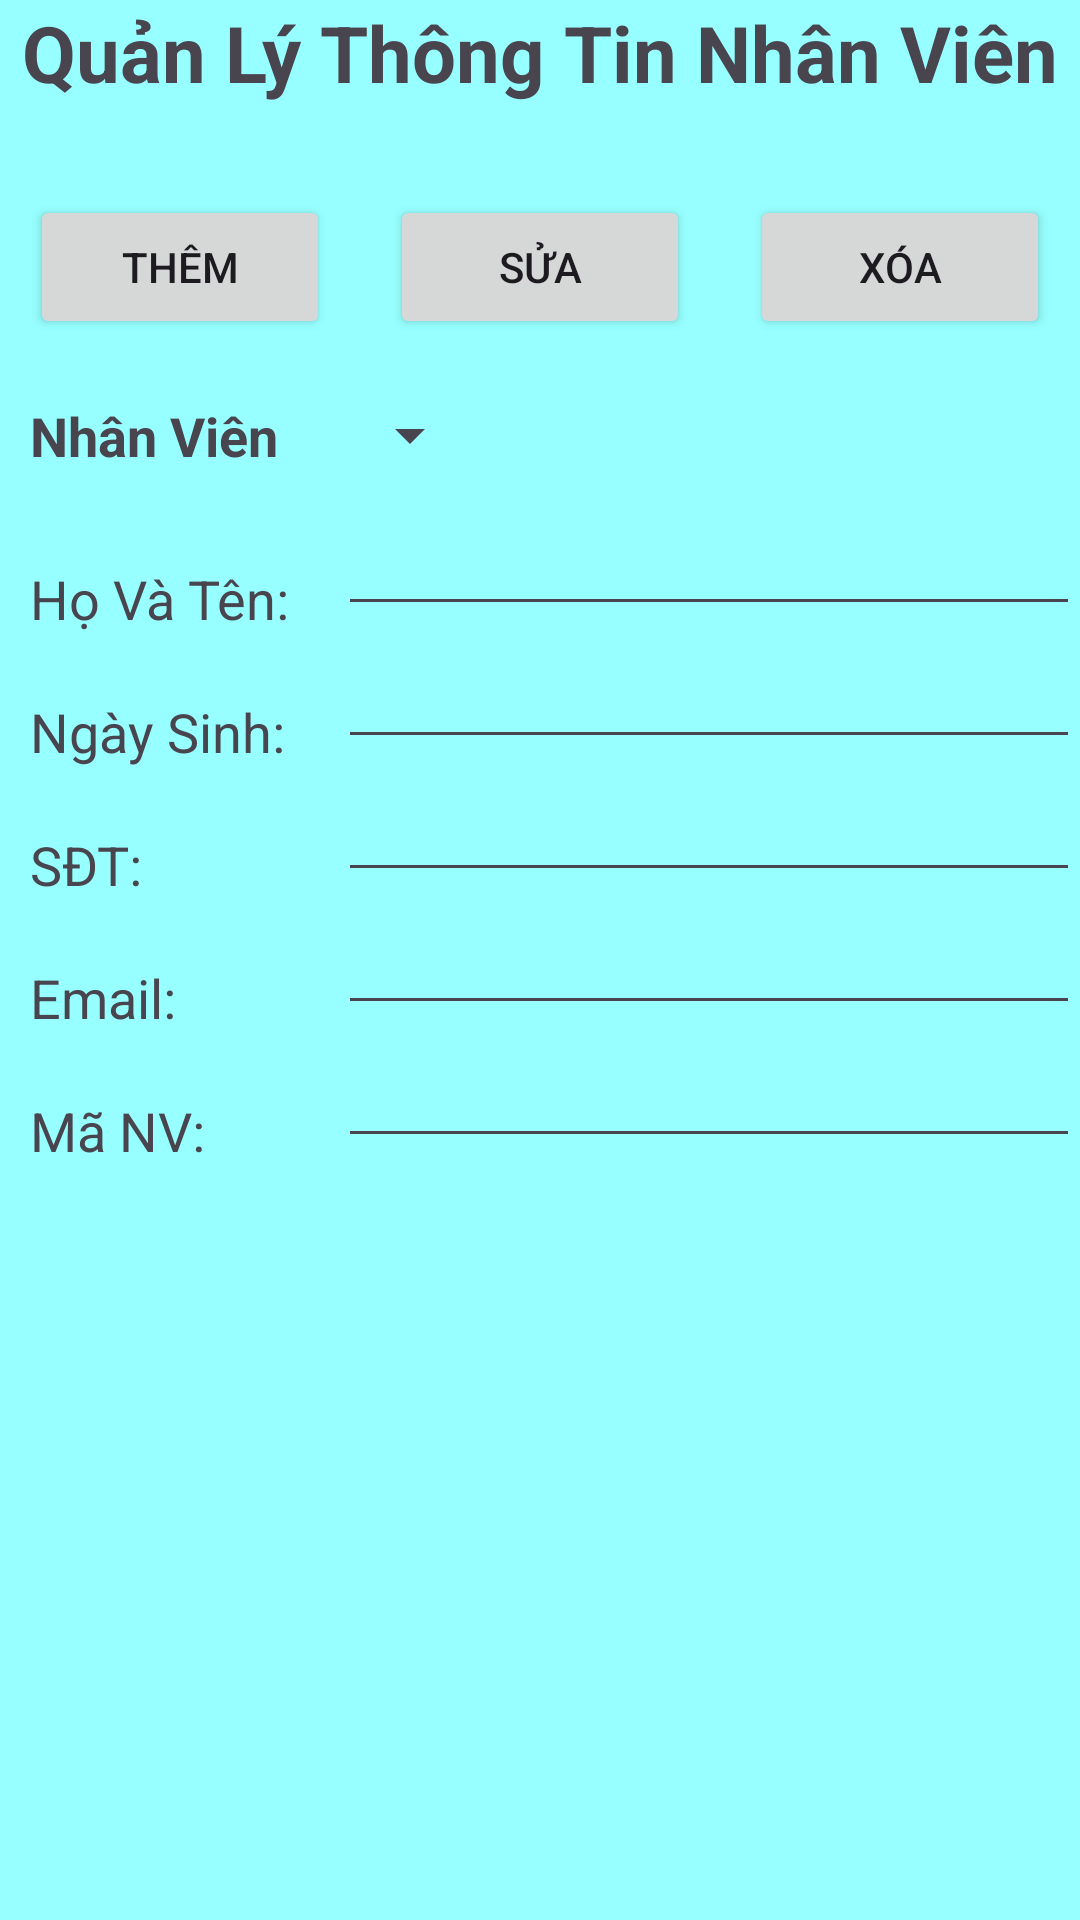

The Android layout XML behind this screen, and the referenced resources:
<!-- AndroidManifest.xml: application theme Theme.QuanLyGuiXe -->
<!-- res/layout/quanlythongtinnhanvien.xml -->
<?xml version="1.0" encoding="utf-8"?>
<RelativeLayout xmlns:android="http://schemas.android.com/apk/res/android"
    android:layout_width="match_parent"
    android:layout_height="match_parent"
    android:background="#97FFFF"
    android:orientation="vertical">

    <TextView
        android:id="@+id/tvHeader"
        android:layout_width="match_parent"
        android:layout_height="wrap_content"
        android:gravity="center"
        android:text="Quản Lý Thông Tin Nhân Viên"
        android:textSize="26dp"
        android:textStyle="bold"></TextView>

    <TableRow
        android:id="@+id/tbrBtn"
        android:layout_width="match_parent"
        android:layout_height="wrap_content"
        android:layout_below="@id/tvHeader"
        android:layout_marginTop="20dp">

        <Button
            android:id="@+id/btnAdd"
            android:layout_width="wrap_content"
            android:layout_height="wrap_content"
            android:layout_margin="10dp"
            android:layout_weight="1"
            android:text="Thêm"></Button>

        <Button
            android:id="@+id/btnChange"
            android:layout_width="wrap_content"
            android:layout_height="wrap_content"
            android:layout_margin="10dp"
            android:layout_weight="1"
            android:text="Sửa"></Button>

        <Button
            android:id="@+id/btnDelete"
            android:layout_width="wrap_content"
            android:layout_height="wrap_content"
            android:layout_margin="10dp"
            android:layout_weight="1"
            android:text="Xóa"></Button>
    </TableRow>

    <TextView
        android:id="@+id/tvSLTNV"
        android:layout_width="wrap_content"
        android:layout_height="wrap_content"
        android:layout_below="@id/tbrBtn"
        android:layout_marginStart="10dp"
        android:layout_marginTop="10dp"
        android:layout_marginEnd="10dp"
        android:layout_marginBottom="10dp"
        android:text="Nhân Viên"
        android:textSize="18dp"
        android:textStyle="bold"></TextView>

    <Spinner
        android:layout_width="wrap_content"
        android:layout_height="wrap_content"
        android:layout_below="@id/tbrBtn"
        android:layout_marginStart="10dp"
        android:layout_marginTop="10dp"
        android:layout_marginEnd="10dp"
        android:layout_marginBottom="10dp"
        android:layout_toRightOf="@id/tvSLTNV"></Spinner>

    <TableRow
        android:id="@+id/tbrName"
        android:layout_width="match_parent"
        android:layout_height="wrap_content"
        android:layout_below="@id/tvSLTNV">

        <TextView
            android:id="@+id/tvName"
            android:layout_width="0dp"
            android:layout_height="wrap_content"
            android:layout_below="@id/tbrBtn"
            android:layout_margin="10dp"
            android:layout_weight="3"
            android:text="Họ Và Tên:"
            android:textSize="18dp"></TextView>

        <com.google.android.material.textfield.TextInputEditText
            android:id="@+id/edtName"
            android:layout_width="0dp"
            android:layout_height="wrap_content"
            android:layout_weight="8"></com.google.android.material.textfield.TextInputEditText>
    </TableRow>

    <TableRow
        android:id="@+id/tbrDate"
        android:layout_width="match_parent"
        android:layout_height="wrap_content"
        android:layout_below="@id/tbrName">

        <TextView
            android:id="@+id/tvDate"
            android:layout_width="0dp"
            android:layout_height="wrap_content"
            android:layout_below="@id/tbrBtn"
            android:layout_margin="10dp"
            android:layout_weight="3"
            android:text="Ngày Sinh:"
            android:textSize="18dp"></TextView>

        <com.google.android.material.textfield.TextInputEditText
            android:id="@+id/edtDate"
            android:layout_width="0dp"
            android:layout_height="wrap_content"
            android:layout_weight="8"></com.google.android.material.textfield.TextInputEditText>
    </TableRow>

    <TableRow
        android:id="@+id/tbrNumberPhone"
        android:layout_width="match_parent"
        android:layout_height="wrap_content"
        android:layout_below="@id/tbrDate">

        <TextView
            android:id="@+id/tvNumberPhone"
            android:layout_width="0dp"
            android:layout_height="wrap_content"
            android:layout_below="@id/tbrBtn"
            android:layout_margin="10dp"
            android:layout_weight="3"
            android:text="SĐT:"
            android:textSize="18dp"></TextView>

        <com.google.android.material.textfield.TextInputEditText
            android:id="@+id/edtNumberPhone"
            android:layout_width="0dp"
            android:layout_height="wrap_content"
            android:layout_weight="8"></com.google.android.material.textfield.TextInputEditText>
    </TableRow>

    <TableRow
        android:id="@+id/tbrEmail"
        android:layout_width="match_parent"
        android:layout_height="wrap_content"
        android:layout_below="@id/tbrNumberPhone">

        <TextView
            android:id="@+id/tvEmail"
            android:layout_width="0dp"
            android:layout_height="wrap_content"
            android:layout_below="@id/tbrBtn"
            android:layout_margin="10dp"
            android:layout_weight="3"
            android:text="Email:"
            android:textSize="18dp"></TextView>

        <com.google.android.material.textfield.TextInputEditText
            android:id="@+id/edtEmail"
            android:layout_width="0dp"
            android:layout_height="wrap_content"
            android:layout_weight="8"></com.google.android.material.textfield.TextInputEditText>
    </TableRow>

    <TableRow
        android:id="@+id/tbrID"
        android:layout_width="match_parent"
        android:layout_height="wrap_content"
        android:layout_below="@id/tbrEmail">

        <TextView
            android:id="@+id/tvID"
            android:layout_width="0dp"
            android:layout_height="wrap_content"
            android:layout_below="@id/tbrEmail"
            android:layout_margin="10dp"
            android:layout_weight="3"
            android:text="Mã NV:"
            android:textSize="18dp"></TextView>

        <com.google.android.material.textfield.TextInputEditText
            android:id="@+id/edtID"
            android:layout_width="0dp"
            android:layout_height="wrap_content"
            android:layout_weight="8"></com.google.android.material.textfield.TextInputEditText>
    </TableRow>

    <ImageView
        android:id="@+id/imgNV"
        android:layout_width="151dp"
        android:layout_height="157dp"
        android:layout_below="@id/tbrEmail"
        android:layout_alignParentStart="true"
        android:layout_alignParentEnd="true"
        android:layout_centerVertical="true"
        android:layout_marginStart="130dp"
        android:layout_marginTop="80dp"
        android:layout_marginEnd="130dp" />

</RelativeLayout>
<!-- resources referenced by this layout -->
<resources>
  <style name="Theme.QuanLyGuiXe" parent="Base.Theme.QuanLyGuiXe" />
  <style name="Base.Theme.QuanLyGuiXe" parent="Theme.Material3.DayNight.NoActionBar">
          
          
      </style>
</resources>
